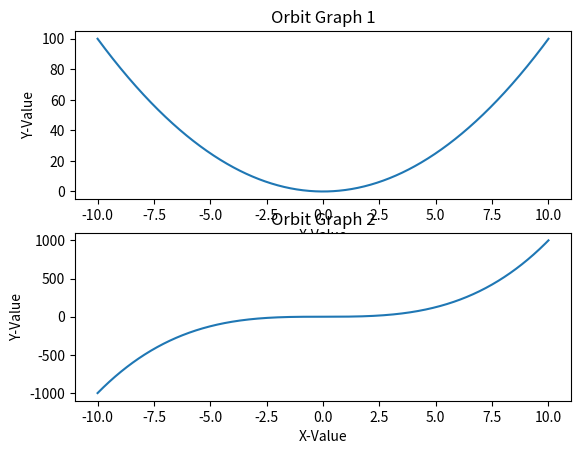

The matplotlib source for this figure:
import matplotlib.pyplot as plt
import numpy as np

x = np.linspace(-10, 10, 1000)
y1 = x ** 2

y2 = x ** 3

plt.subplot(2,1,1)
plt.plot(x , y1)
plt.xlabel('X-Value')
plt.ylabel('Y-Value')
plt.title('Orbit Graph 1')

plt.subplot(2,1,2)
plt.plot(x , y2)
plt.xlabel('X-Value')
plt.ylabel('Y-Value')
plt.title('Orbit Graph 2')
plt.show()








